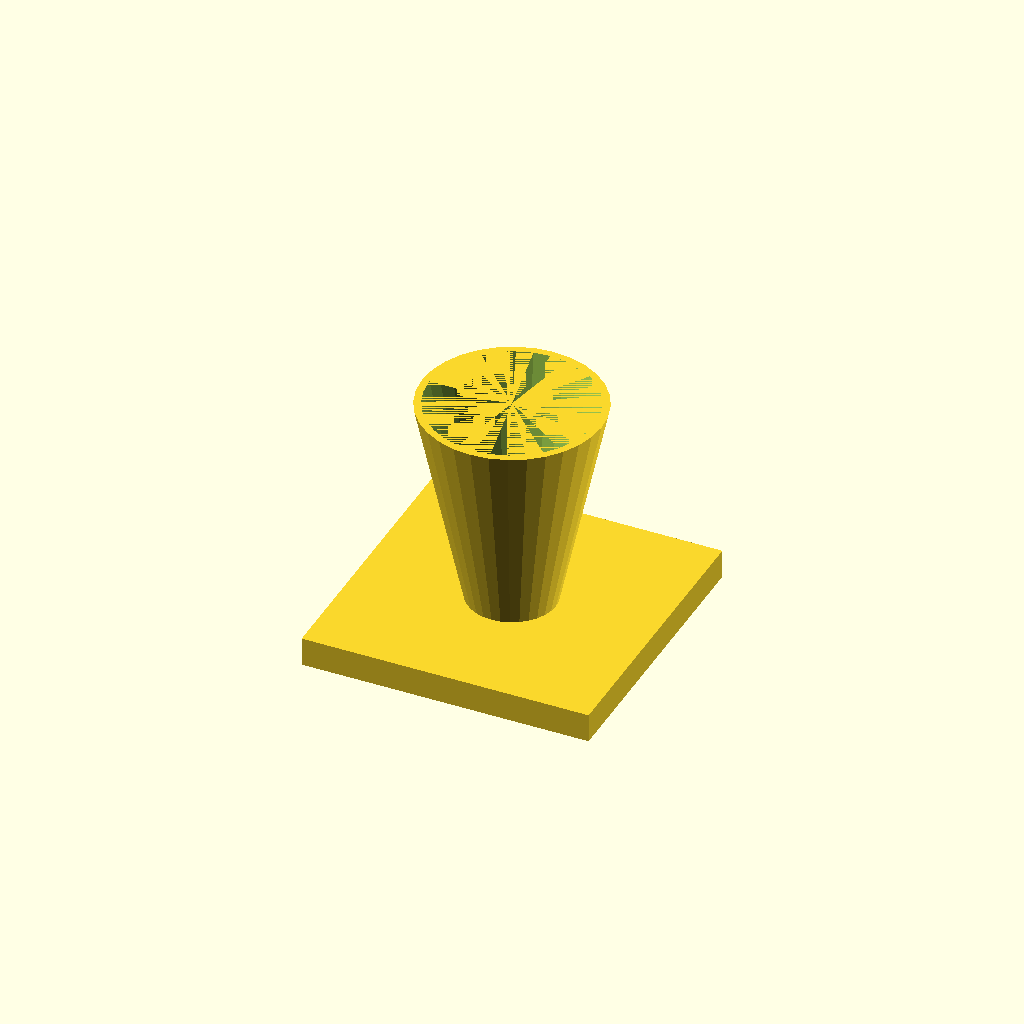
Cell 1 — every parameter at its default value.
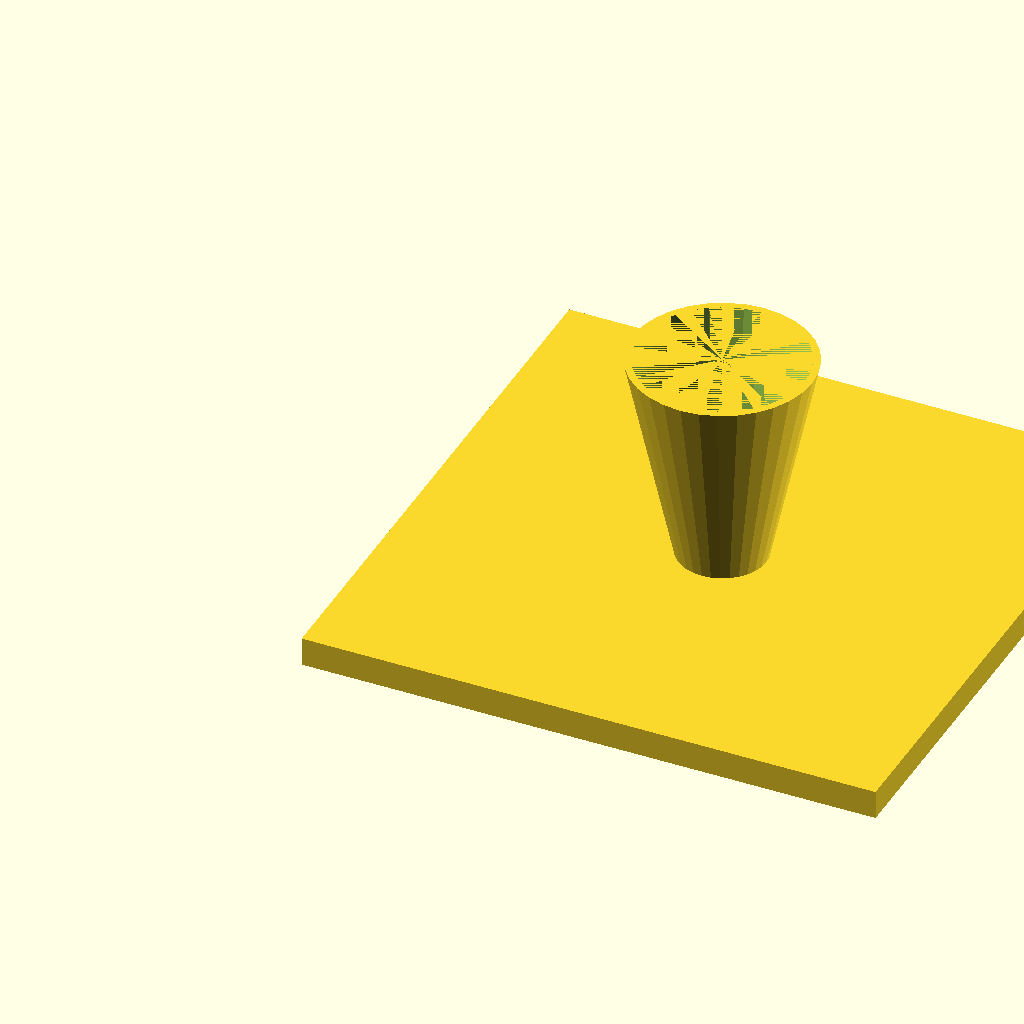
Cell 2: fl = 160 (everything else at default).
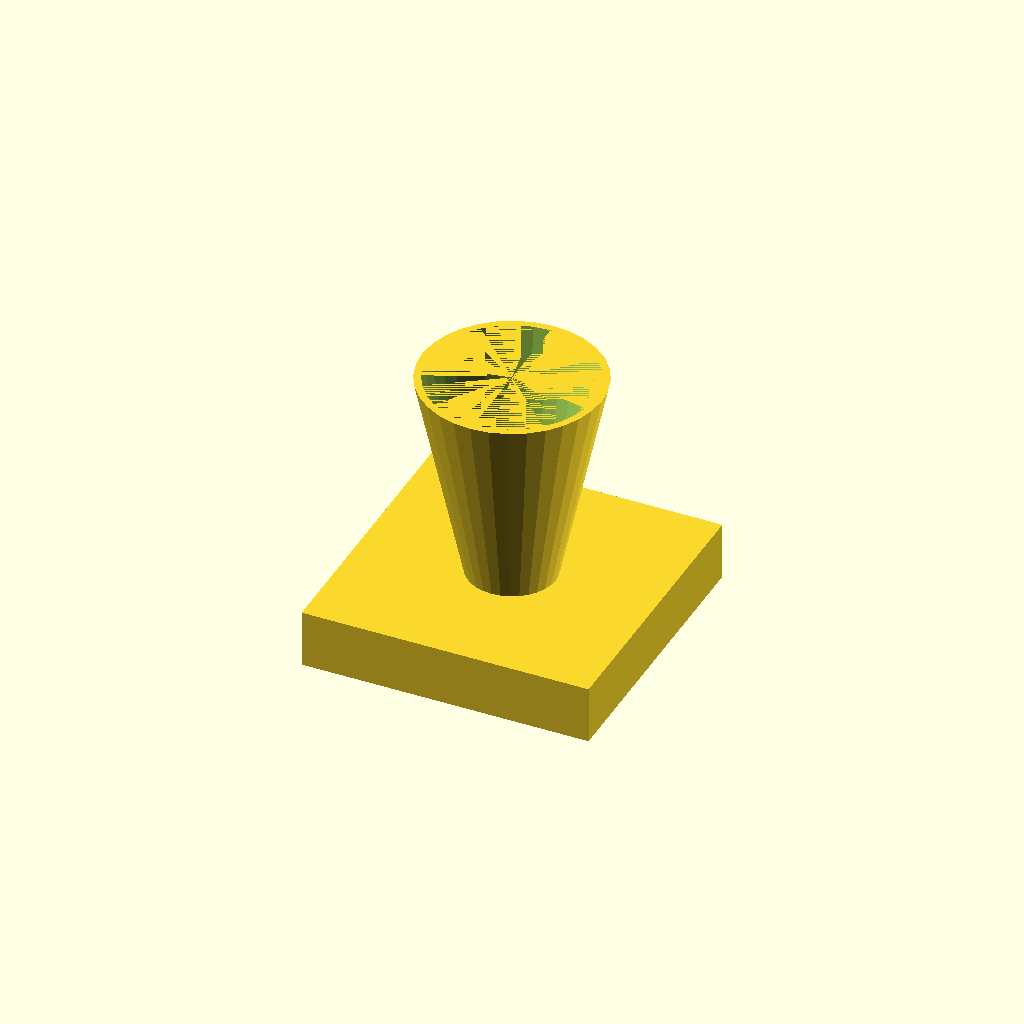
Cell 3: the same model with fl_t = 16.
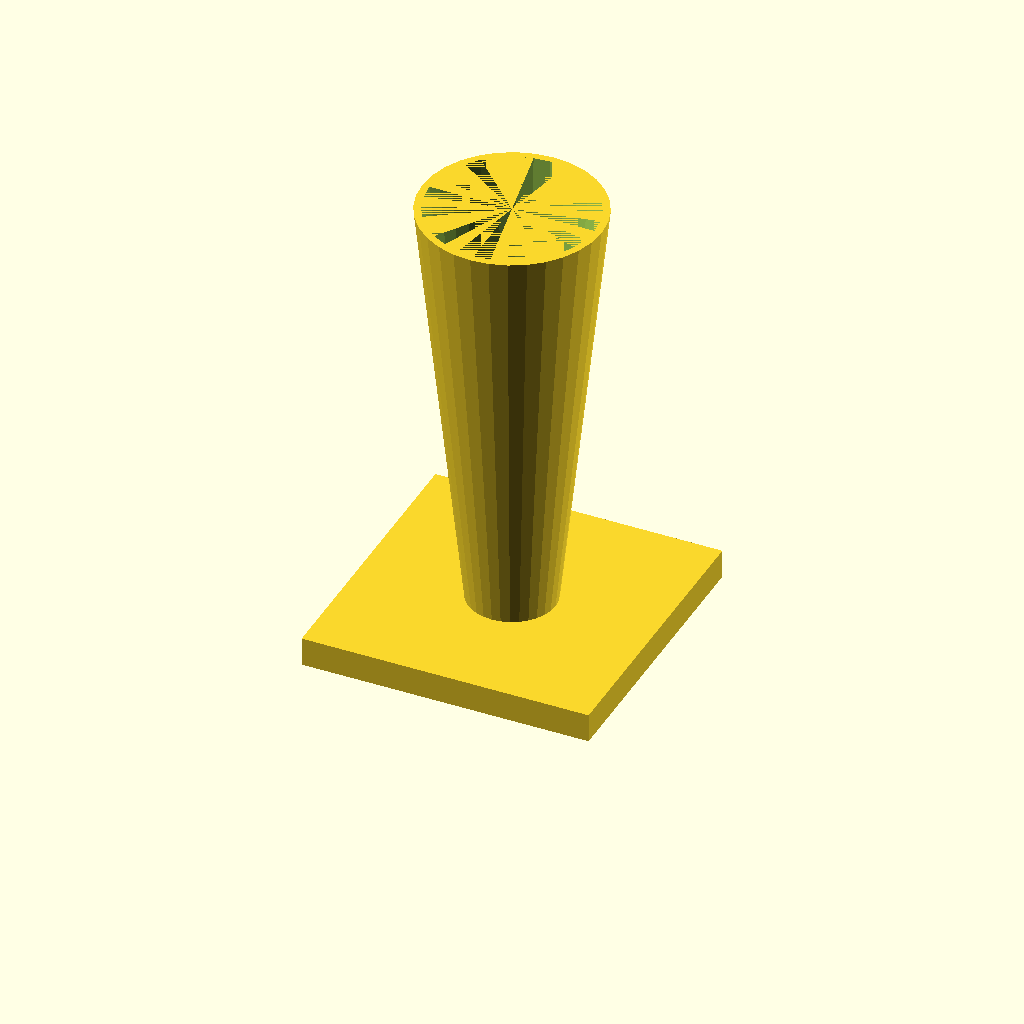
Cell 4 — cone_h set to 120, the other parameters unchanged.
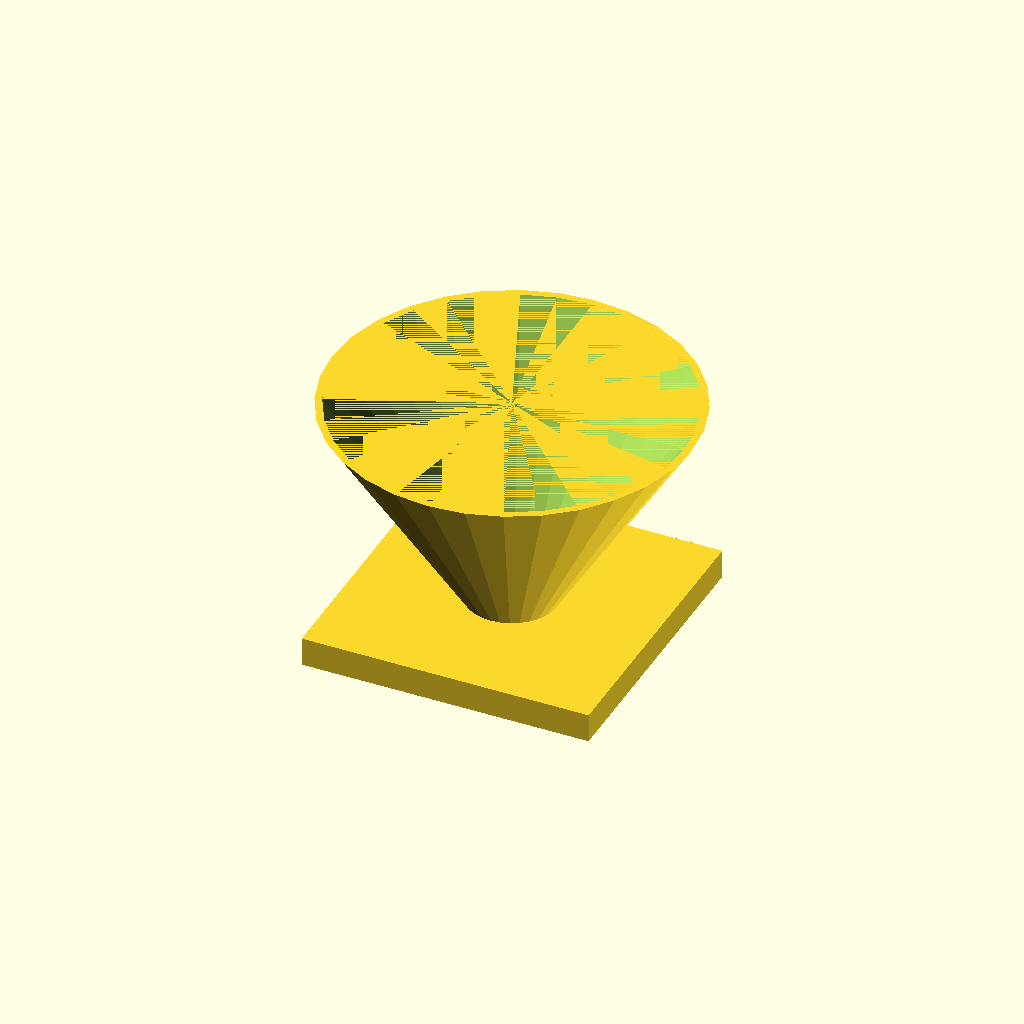
Cell 5: the same model with top_d = 100.
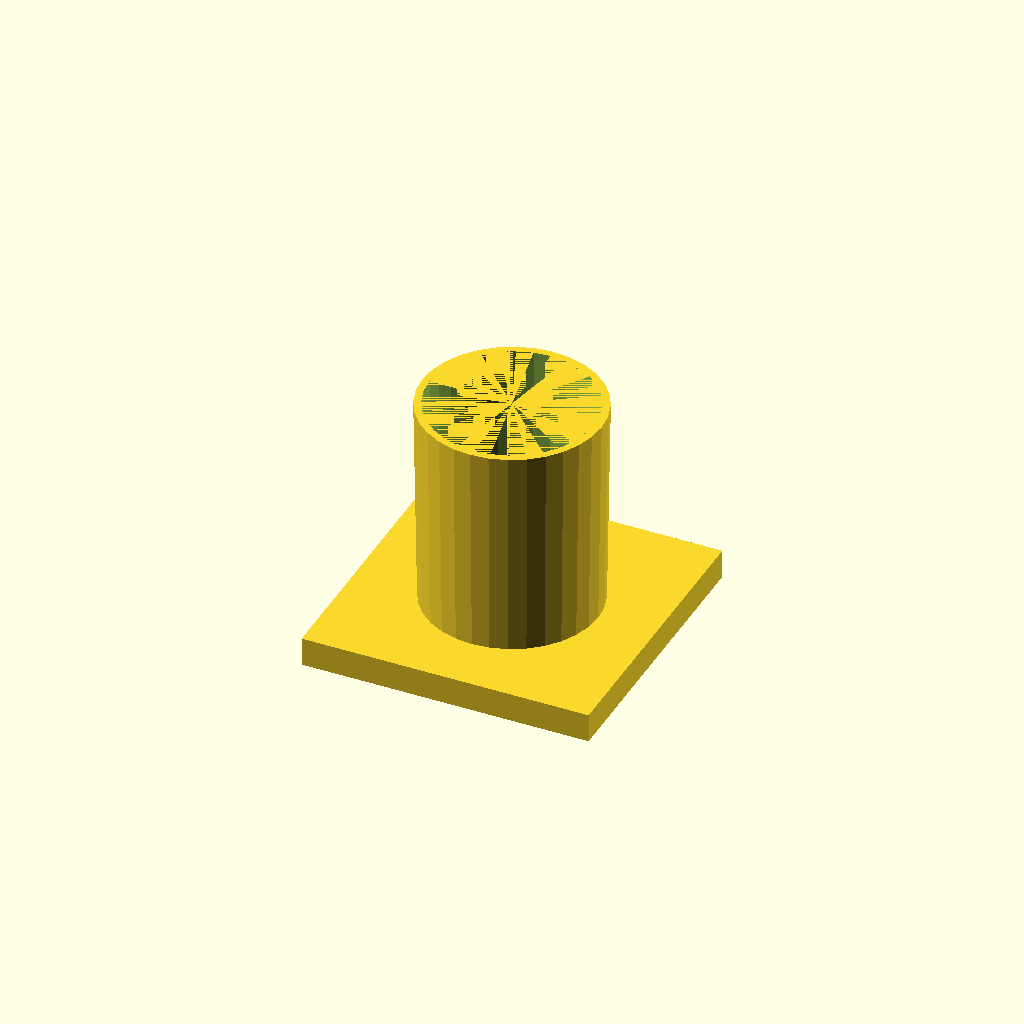
Cell 6: bot_d = 48 (everything else at default).
All cells are drawn from one camera (rotation 55°, 0°, 25°, orthographic, colour scheme Cornfield), so only the parameter changes between them.
The OpenSCAD source (optional_data/data/solid3/hopper/part_0166.scad):
$fn = 32;

// ----------------------------------------------------------------------
// Hopper: funnel with square flange
// ----------------------------------------------------------------------

// --- parameters (mm) ---
fl = 80;                  // flange side, X and Y
fl_t = 8;                 // flange thickness
cone_h = 60;              // cone height above the flange
top_d = 50;               // cone mouth diameter
bot_d = 24;               // cone spout diameter
wall = 2;                 // cone wall thickness

bore_d = bot_d - 2 * wall;  // spout bore diameter
total_h = fl_t + cone_h - 1;  // overall height

difference() {
  union() {
    cube([fl, fl, fl_t]);
    translate([fl / 2, fl / 2, fl_t - 1])
      cylinder(h = cone_h, d1 = bot_d, d2 = top_d);
  }
  translate([fl / 2, fl / 2, fl_t - 2])
    cylinder(h = cone_h + 1, d1 = bore_d, d2 = top_d - 2 * wall);
}
Customizer parameters (derived from the source; name, type, default, range or options):
fl: number, default 80
fl_t: number, default 8
cone_h: number, default 60
top_d: number, default 50
bot_d: number, default 24
wall: number, default 2
